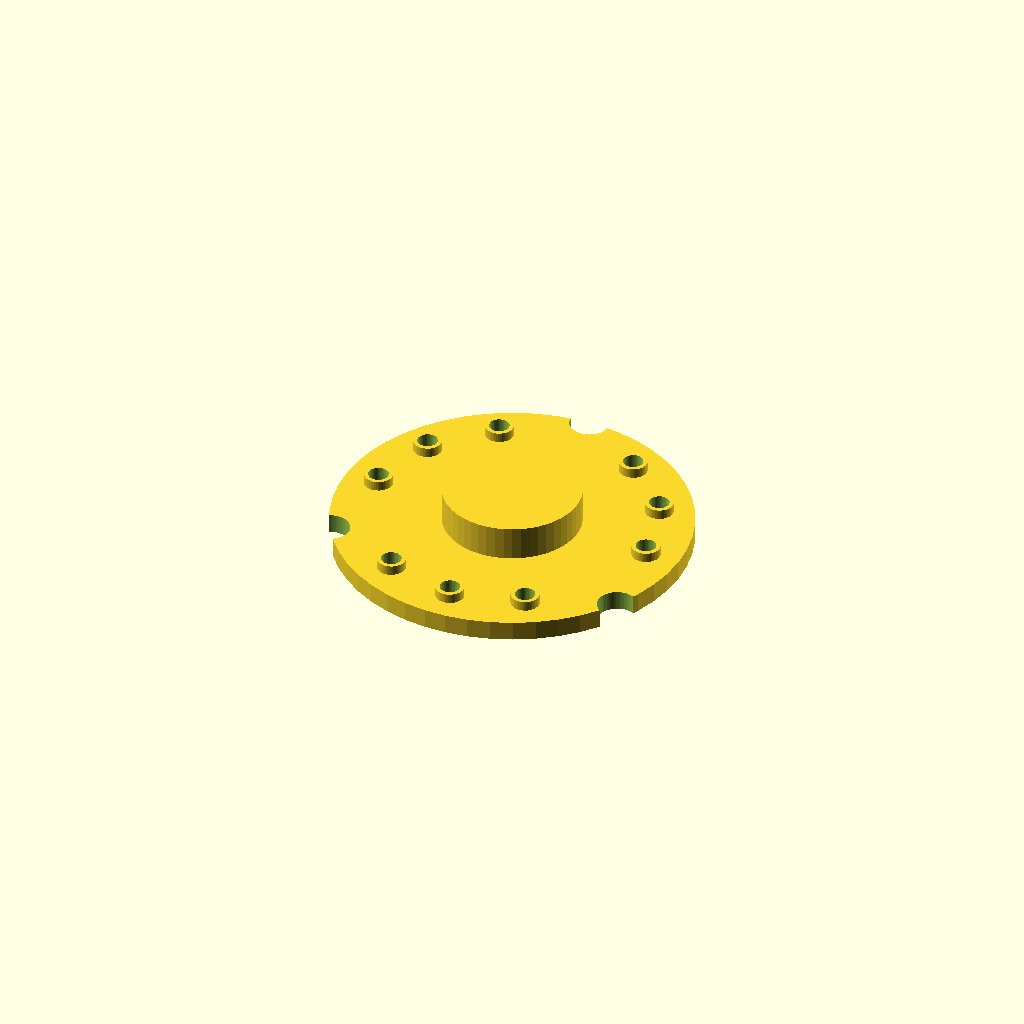
Cell 1: rendered with the file's own defaults.
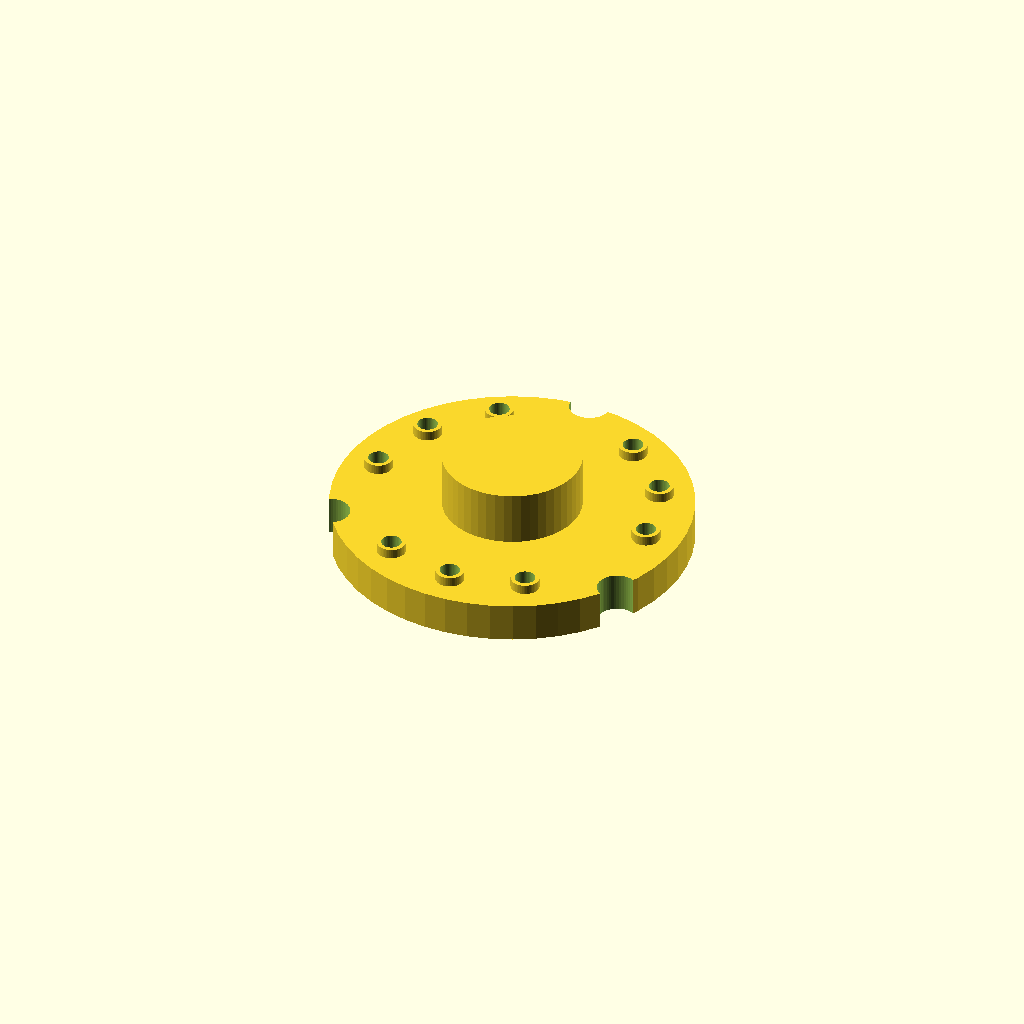
Cell 2: HT = 8 (everything else at default).
One fixed orthographic camera (rotation 55°, 0°, 25°; colour scheme Cornfield) for every cell.
OpenSCAD source file bathroomMountV3.scad:
use <myTools-extended.scad>
$fn = $preview ? 50 : 120;

//DEBUG= $preview ? 0 : 1;
DEBUG= 1;
//=================================================
TWEAK = .5;

DIA=72.13 + TWEAK;
HT = 4;

OUTSIDE = 64.5;
INSIDE = 52.5;

BIG_HOLE_DIA = (OUTSIDE-INSIDE)/2;  // b/n 2 holes
RADIUS= (INSIDE /2 + BIG_HOLE_DIA/2);


MAKE_PART1 = true;
MAKE_PART2 = false;

module body()
{
    cylinder(h=HT, d=DIA);
    translate([0,0,HT])
    cylinder(h=HT + 3, d= 28);

    for ( ROT = [ 0: 360/12: 359 ])
    {
        if ( ROT == 0 || ROT == 360/3 || ROT == 360 * 2/3)
        {
            echo ("                   SKIP = ", ROT);
        }
        else
        {
            echo ("POST = ", ROT, "RADIUS = ", RADIUS, "DIA = ", BIG_HOLE_DIA);
            rotate([ 0, 0, ROT])
            translate([0, RADIUS, 0])
            cylinder(h= HT + 2, d=BIG_HOLE_DIA -.2);
        }
    }   
}

DRILL_BIT = 4.1;  // for markup pen 5 or more for drill

if (MAKE_PART1)
{
    difference()
    {
        body();
        translate([0, 0, -.1])
        for ( ROT = [ 0: 360/12: 359 ])
        {
            if ( ROT == 0 || ROT == 360/3 || ROT == 360 * 2/3)
            {
                // generate marker perimeter reference
                echo ("                   SKIP = ", ROT);
                rotate([ 0, 0, ROT])
                translate([0, RADIUS + 7, 0])
                cylinder(h= HT*10, d=DRILL_BIT+4);
            }
            else
            {
                // one of many true drill holes
                echo ("DRILL = ", ROT, "RADIUS = ", RADIUS, "DIA = ", BIG_HOLE_DIA);
                rotate([ 0, 0, ROT])
                translate([0, RADIUS, 0])
                cylinder(h= HT*10, d=DRILL_BIT);
            }
        }   
    }
}


module testPin()
{
    MM=25.4;

    translate([ 0, 50, 0 ])
    {
        cylinder( d= 1/2 * MM, h= HT);
        translate([0,0,HT])
        cylinder(h= HT, d=BIG_HOLE_DIA -.2);
    }    
}

if (MAKE_PART2)
{
    testPin();
}
Parameter table extracted from the source (name, type, default, range or options):
DEBUG: number, default 1
TWEAK: number, default 0.5
HT: number, default 4
OUTSIDE: number, default 64.5
INSIDE: number, default 52.5
MAKE_PART1: bool, default true
MAKE_PART2: bool, default false
